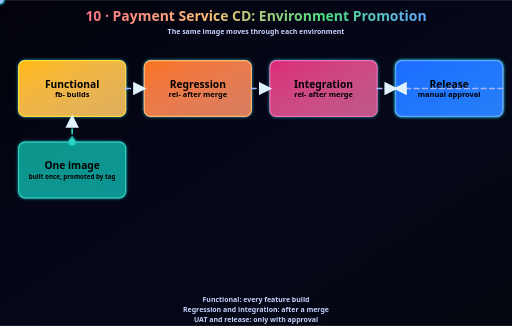
t = 0.00 s
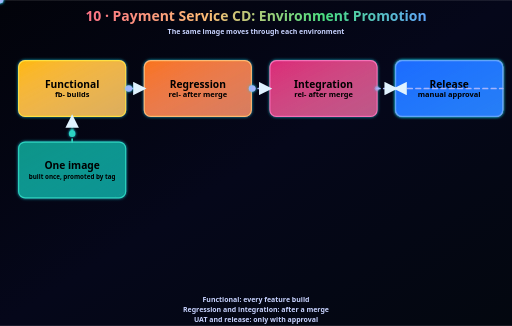
t = 0.72 s
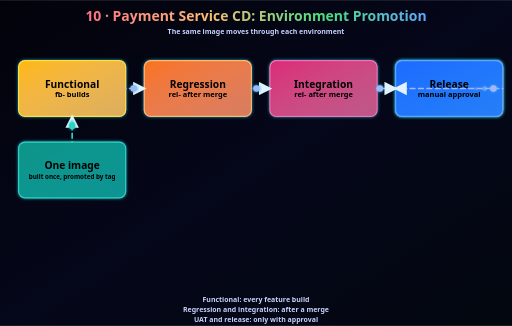
t = 1.39 s
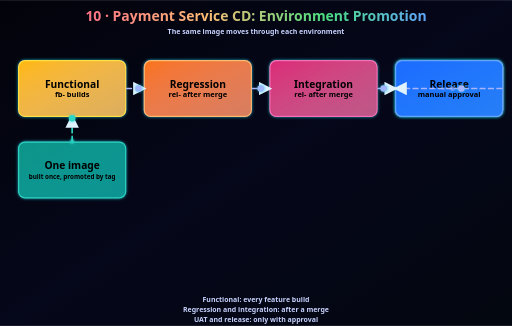
t = 2.05 s
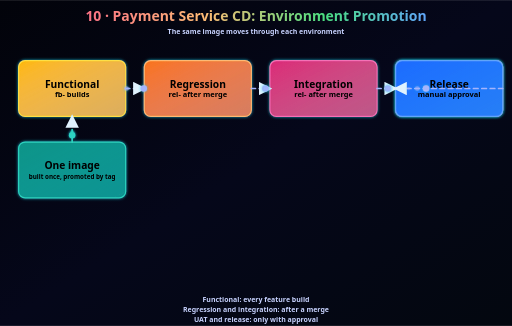
t = 2.78 s
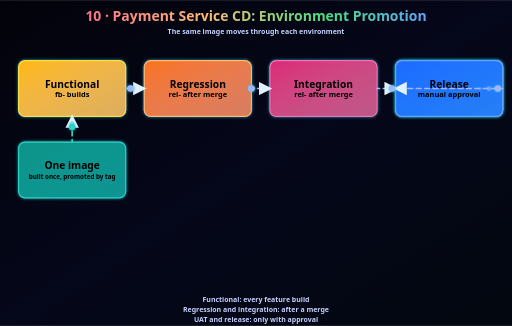
t = 3.50 s

The animated SVG that drew these frames (rendered in a browser with its animation timeline set to each time). Animation: 15 SMIL elements (animateMotion=15), 1 CSS @keyframes rule; one cycle of 4.15 s, repeats indefinitely.

<svg xmlns="http://www.w3.org/2000/svg" viewBox="0 0 1100 700" width="1100" height="700" role="img" aria-label="10 · Payment Service CD: Environment Promotion">
  <defs>
    <linearGradient id="bg" x1="0" y1="0" x2="1" y2="1"><stop offset="0" stop-color="#02030a"/><stop offset=".5" stop-color="#05071a"/><stop offset="1" stop-color="#03070f"/></linearGradient>
    <linearGradient id="tg" x1="0" y1="0" x2="1" y2="0"><stop offset="0" stop-color="#fb7185"/><stop offset=".35" stop-color="#fdba74"/><stop offset=".7" stop-color="#4ade80"/><stop offset="1" stop-color="#60a5fa"/></linearGradient>
    <linearGradient id="gblue" x1="0" y1="0" x2="1" y2="1"><stop offset="0" stop-color="#1d6bff"/><stop offset="1" stop-color="#1d6bff" stop-opacity=".78"/></linearGradient><linearGradient id="ggold" x1="0" y1="0" x2="1" y2="1"><stop offset="0" stop-color="#ffb800"/><stop offset="1" stop-color="#ffb800" stop-opacity=".78"/></linearGradient><linearGradient id="gorange" x1="0" y1="0" x2="1" y2="1"><stop offset="0" stop-color="#f97316"/><stop offset="1" stop-color="#f97316" stop-opacity=".78"/></linearGradient><linearGradient id="gpink" x1="0" y1="0" x2="1" y2="1"><stop offset="0" stop-color="#db2777"/><stop offset="1" stop-color="#db2777" stop-opacity=".78"/></linearGradient><linearGradient id="gpurple" x1="0" y1="0" x2="1" y2="1"><stop offset="0" stop-color="#a21caf"/><stop offset="1" stop-color="#a21caf" stop-opacity=".78"/></linearGradient><linearGradient id="gteal" x1="0" y1="0" x2="1" y2="1"><stop offset="0" stop-color="#0d9488"/><stop offset="1" stop-color="#0d9488" stop-opacity=".78"/></linearGradient>
    <filter id="glow" x="-30%" y="-30%" width="160%" height="160%"><feGaussianBlur in="SourceAlpha" stdDeviation="3" result="b"/><feFlood flood-color="#22d3ee" flood-opacity=".8"/><feComposite in2="b" operator="in" result="h"/><feMerge><feMergeNode in="h"/><feMergeNode in="SourceGraphic"/></feMerge></filter>
    <style>
      .title { font: 900 30px 'Segoe UI', Arial, sans-serif; fill: url(#tg); }
      .sub { font: 700 15px 'Segoe UI', Arial, sans-serif; fill: #c7d2fe; }
      .ct { font: 900 22px 'Segoe UI', Arial, sans-serif; fill: #000000; }
      .cs { font: 800 16px 'Segoe UI', Arial, sans-serif; fill: #000000; }
      .lbl { font: 900 14px 'Segoe UI', Arial, sans-serif; }
      .foot { font: 700 15px 'Segoe UI', Arial, sans-serif; fill: #c7d2fe; }
      .flow { fill: none; stroke-width: 3.6; stroke-linecap: round; stroke-dasharray: 10 8; animation: flow .8s linear infinite; }
      @keyframes flow { to { stroke-dashoffset: -36; } }
      @media (prefers-reduced-motion: reduce) { .flow { animation: none; } }
    </style>
    <marker id="arr" viewBox="0 0 12 12" refX="10" refY="6" markerWidth="8" markerHeight="8" orient="auto-start-reverse"><path d="M0,0 L12,6 L0,12 z" fill="#e0f2fe"/></marker>
  </defs>
  <rect width="1100" height="700" fill="url(#bg)"/>
  <text x="550.0" y="44" text-anchor="middle" class="title">10 · Payment Service CD: Environment Promotion</text>
  <text x="550.0" y="72" text-anchor="middle" class="sub">The same image moves through each environment</text>
  <g class="card" filter="url(#glow)"><rect x="40" y="130" width="230" height="120" rx="14" fill="url(#ggold)" stroke="#fde047" stroke-width="2.5"/></g>
<text x="155.0" y="188.0" text-anchor="middle" class="ct" style="font-size:22.0px">Functional</text>
<text x="155.0" y="208.7" text-anchor="middle" class="cs" style="font-size:16.0px">fb- builds</text>
<g class="card" filter="url(#glow)"><rect x="310" y="130" width="230" height="120" rx="14" fill="url(#gorange)" stroke="#fdba74" stroke-width="2.5"/></g>
<text x="425.0" y="188.0" text-anchor="middle" class="ct" style="font-size:22.0px">Regression</text>
<text x="425.0" y="208.7" text-anchor="middle" class="cs" style="font-size:16.0px">rel- after merge</text>
<g class="card" filter="url(#glow)"><rect x="580" y="130" width="230" height="120" rx="14" fill="url(#gpink)" stroke="#f472b6" stroke-width="2.5"/></g>
<text x="695.0" y="188.0" text-anchor="middle" class="ct" style="font-size:22.0px">Integration</text>
<text x="695.0" y="208.7" text-anchor="middle" class="cs" style="font-size:16.0px">rel- after merge</text>
<g class="card" filter="url(#glow)"><rect x="850" y="130" width="230" height="120" rx="14" fill="url(#gpurple)" stroke="#e879f9" stroke-width="2.5"/></g>
<text x="965.0" y="188.0" text-anchor="middle" class="ct" style="font-size:22.0px">UAT</text>
<text x="965.0" y="208.7" text-anchor="middle" class="cs" style="font-size:16.0px">manual approval</text>
<g class="card" filter="url(#glow)"><rect x="850" y="130" width="230" height="120" rx="14" fill="url(#gblue)" stroke="#60a5fa" stroke-width="2.5"/></g>
<text x="965.0" y="188.0" text-anchor="middle" class="ct" style="font-size:22.0px">Release</text>
<text x="965.0" y="208.7" text-anchor="middle" class="cs" style="font-size:16.0px">manual approval</text>
<g class="card" filter="url(#glow)"><rect x="40" y="305" width="230" height="120" rx="14" fill="url(#gteal)" stroke="#2dd4bf" stroke-width="2.5"/></g>
<text x="155.0" y="363.0" text-anchor="middle" class="ct" style="font-size:22.0px">One image</text>
<text x="155.0" y="383.7" text-anchor="middle" class="cs" style="font-size:13.5px">built once, promoted by tag</text>
<path id="p0" class="flow" d="M155.0,305.0 L155.0,250.0" stroke="#2dd4bf" marker-end="url(#arr)"/>
<path id="p1" class="flow" d="M270.0,190.0 L310.0,190.0" stroke="#a5b4fc" marker-end="url(#arr)"/>
<path id="p2" class="flow" d="M540.0,190.0 L580.0,190.0" stroke="#a5b4fc" marker-end="url(#arr)"/>
<path id="p3" class="flow" d="M810.0,190.0 L850.0,190.0" stroke="#a5b4fc" marker-end="url(#arr)"/>
<path id="p4" class="flow" d="M1080.0,190.0 L850.0,190.0" stroke="#a5b4fc" marker-end="url(#arr)"/>
  <text x="550.0" y="648" text-anchor="middle" class="foot">Functional: every feature build</text><text x="550.0" y="670" text-anchor="middle" class="foot">Regression and integration: after a merge</text><text x="550.0" y="692" text-anchor="middle" class="foot">UAT and release: only with approval</text>
  <circle r="7" fill="#2dd4bf" opacity="1" filter="url(#glow)"><animateMotion dur="2.20s" repeatCount="indefinite" begin="0.00s"><mpath href="#p0"/></animateMotion></circle>
<circle r="5" fill="#2dd4bf" opacity="0.6" filter="url(#glow)"><animateMotion dur="2.20s" repeatCount="indefinite" begin="-0.18s"><mpath href="#p0"/></animateMotion></circle>
<circle r="3.5" fill="#2dd4bf" opacity="0.35" filter="url(#glow)"><animateMotion dur="2.20s" repeatCount="indefinite" begin="-0.36s"><mpath href="#p0"/></animateMotion></circle>
<circle r="7" fill="#a5b4fc" opacity="1" filter="url(#glow)"><animateMotion dur="2.55s" repeatCount="indefinite" begin="0.30s"><mpath href="#p1"/></animateMotion></circle>
<circle r="5" fill="#a5b4fc" opacity="0.6" filter="url(#glow)"><animateMotion dur="2.55s" repeatCount="indefinite" begin="0.12s"><mpath href="#p1"/></animateMotion></circle>
<circle r="3.5" fill="#a5b4fc" opacity="0.35" filter="url(#glow)"><animateMotion dur="2.55s" repeatCount="indefinite" begin="-0.06s"><mpath href="#p1"/></animateMotion></circle>
<circle r="7" fill="#a5b4fc" opacity="1" filter="url(#glow)"><animateMotion dur="2.90s" repeatCount="indefinite" begin="0.60s"><mpath href="#p2"/></animateMotion></circle>
<circle r="5" fill="#a5b4fc" opacity="0.6" filter="url(#glow)"><animateMotion dur="2.90s" repeatCount="indefinite" begin="0.42s"><mpath href="#p2"/></animateMotion></circle>
<circle r="3.5" fill="#a5b4fc" opacity="0.35" filter="url(#glow)"><animateMotion dur="2.90s" repeatCount="indefinite" begin="0.24s"><mpath href="#p2"/></animateMotion></circle>
<circle r="7" fill="#a5b4fc" opacity="1" filter="url(#glow)"><animateMotion dur="3.25s" repeatCount="indefinite" begin="0.90s"><mpath href="#p3"/></animateMotion></circle>
<circle r="5" fill="#a5b4fc" opacity="0.6" filter="url(#glow)"><animateMotion dur="3.25s" repeatCount="indefinite" begin="0.72s"><mpath href="#p3"/></animateMotion></circle>
<circle r="3.5" fill="#a5b4fc" opacity="0.35" filter="url(#glow)"><animateMotion dur="3.25s" repeatCount="indefinite" begin="0.54s"><mpath href="#p3"/></animateMotion></circle>
<circle r="7" fill="#a5b4fc" opacity="1" filter="url(#glow)"><animateMotion dur="2.20s" repeatCount="indefinite" begin="1.20s"><mpath href="#p4"/></animateMotion></circle>
<circle r="5" fill="#a5b4fc" opacity="0.6" filter="url(#glow)"><animateMotion dur="2.20s" repeatCount="indefinite" begin="1.02s"><mpath href="#p4"/></animateMotion></circle>
<circle r="3.5" fill="#a5b4fc" opacity="0.35" filter="url(#glow)"><animateMotion dur="2.20s" repeatCount="indefinite" begin="0.84s"><mpath href="#p4"/></animateMotion></circle>
</svg>
